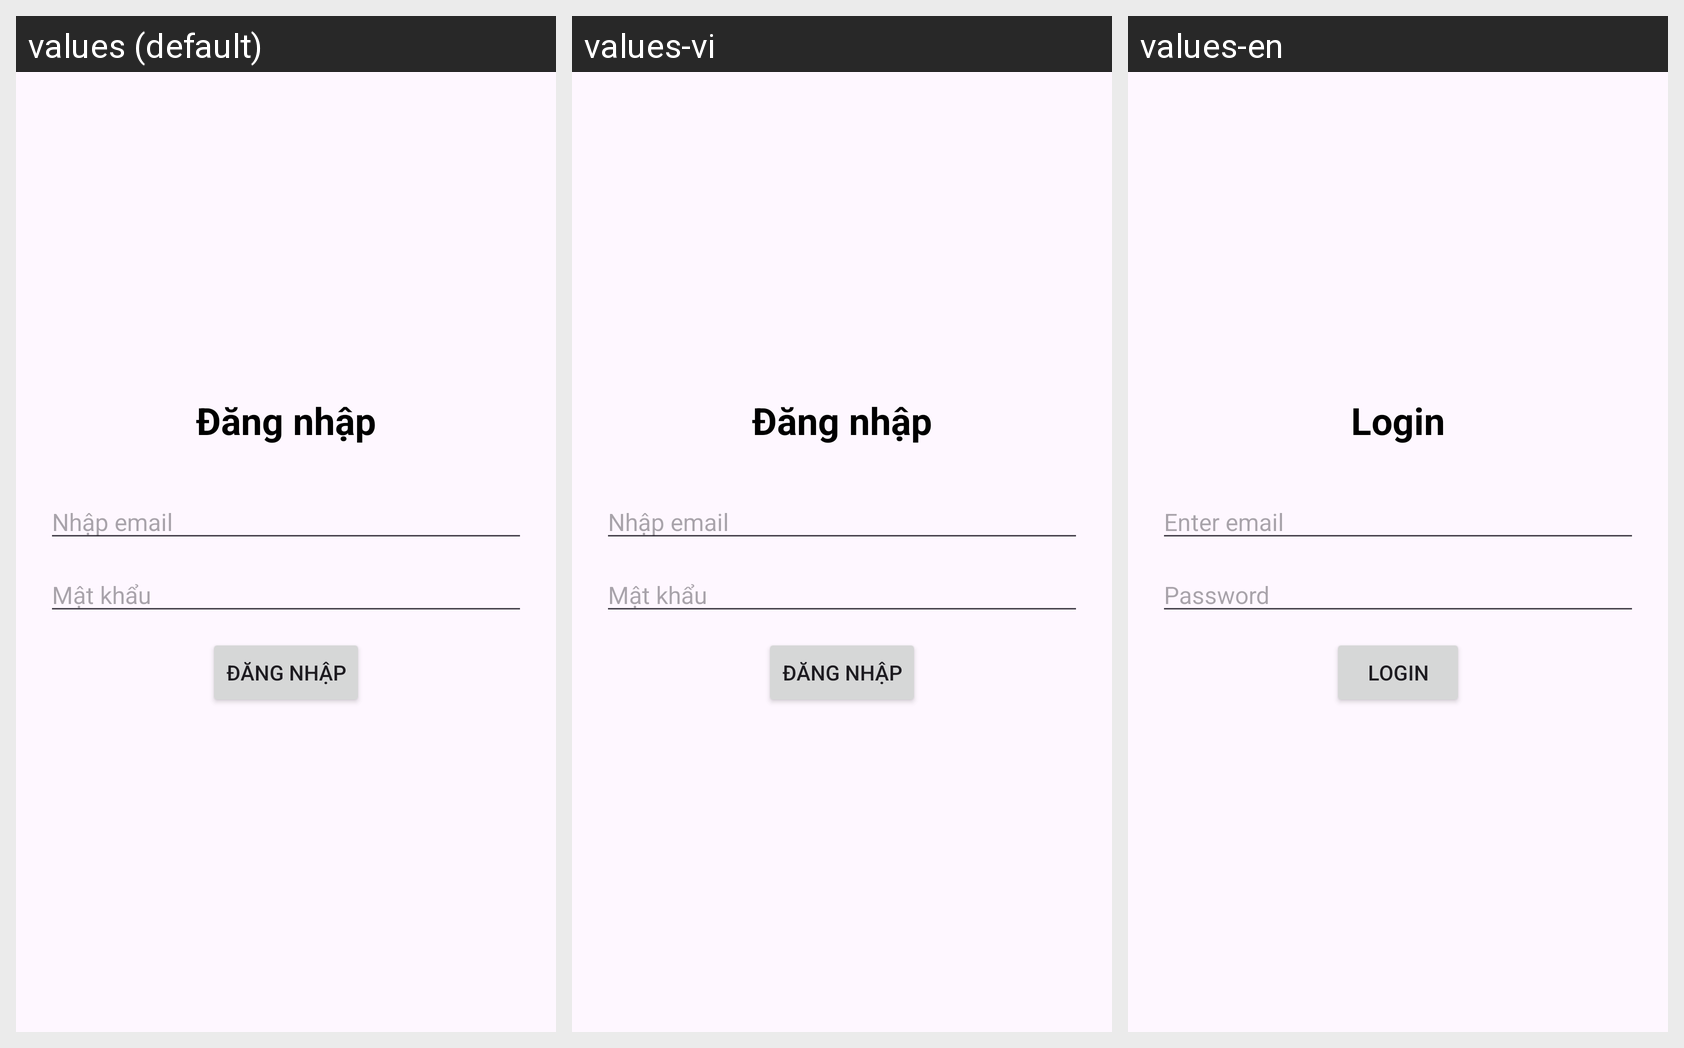

The same Android screen rendered under several of its app's locales, left to right. List the strings drawn on it with the default value and each locale's translation.
Android screen res/layout/activity_login.xml rendered under 3 locales, left to right: values (default), values-vi, values-en. Device: Nexus 5 (rendered at 1080×1920; each locale shown at half size, 540×960, under a caption strip naming it); theme Theme.RoomLogin.
Strings drawn on this screen, with the default value and each locale's value (text and hints the layout hard-codes, and strings that could not be matched under every locale, appear in the picture but are not listed):

login
  values: Đăng nhập
  values-vi: Đăng nhập
  values-en: Login

enter_email
  values: Nhập email
  values-vi: Nhập email
  values-en: Enter email

password
  values: Mật khẩu
  values-vi: Mật khẩu
  values-en: Password
